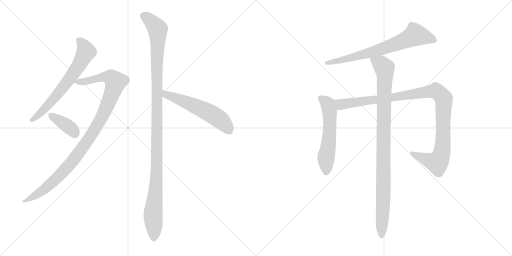
t = 0.00 s
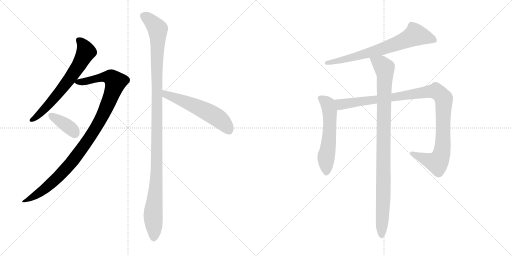
t = 1.64 s
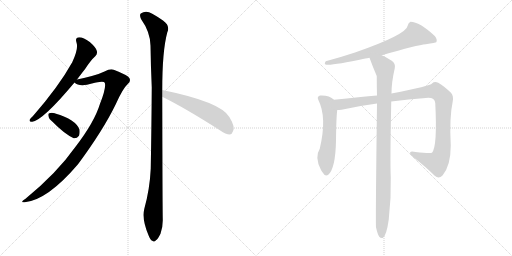
t = 3.28 s
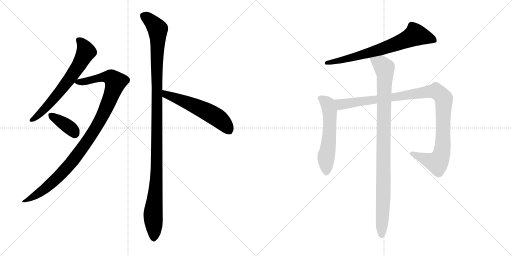
t = 4.92 s
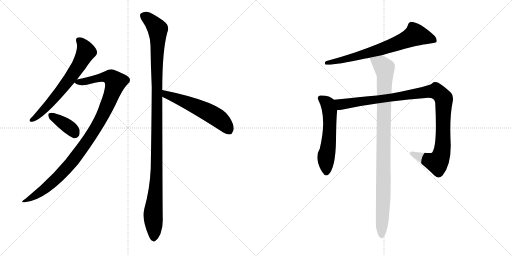
t = 6.57 s
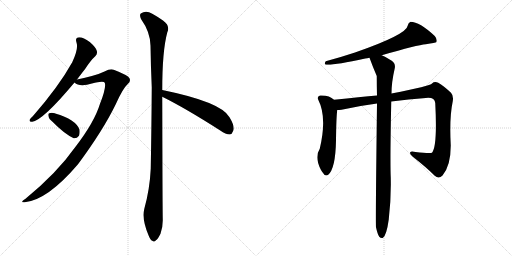
t = 8.21 s

The animated SVG that drew these frames (rendered in a browser with its animation timeline set to each time). Animation: 9 CSS @keyframes rules; one cycle of 8.21 s.

<svg version="1.1" viewBox="0 0 2048 1024" xmlns="http://www.w3.org/2000/svg">
  <g stroke="lightgray" stroke-dasharray="1,1" stroke-width="1" transform="scale(4, 4)">
    <line x1="0" y1="0" x2="256" y2="256"></line>
    <line x1="256" y1="0" x2="0" y2="256"></line>
    <line x1="128" y1="0" x2="128" y2="256"></line>
    <line x1="0" y1="128" x2="256" y2="128"></line>
    <line x1="256" y1="0" x2="512" y2="256"></line>
    <line x1="512" y1="0" x2="256" y2="256"></line>
    <line x1="384" y1="0" x2="384" y2="256"></line>
    <line x1="256" y1="128" x2="512" y2="128"></line>
  </g>
<g transform="scale(1, -1) translate(0, -850)">
   <style type="text/css">
    @keyframes keyframes0 {
      from {
       stroke: black;
       stroke-dashoffset: 661;
       stroke-width: 128;
       }
       68% {
       animation-timing-function: step-end;
       stroke: black;
       stroke-dashoffset: 0;
       stroke-width: 128;
       }
       to {
       stroke: black;
       stroke-width: 1024;
       }
       }
       #make-me-a-hanzi-animation-0 {
         animation: keyframes0 0.787923s both;
         animation-delay: 0.000000s;
         animation-timing-function: linear;
       }
    @keyframes keyframes1 {
      from {
       stroke: black;
       stroke-dashoffset: 1029;
       stroke-width: 128;
       }
       77% {
       animation-timing-function: step-end;
       stroke: black;
       stroke-dashoffset: 0;
       stroke-width: 128;
       }
       to {
       stroke: black;
       stroke-width: 1024;
       }
       }
       #make-me-a-hanzi-animation-1 {
         animation: keyframes1 1.087402s both;
         animation-delay: 0.787923s;
         animation-timing-function: linear;
       }
    @keyframes keyframes2 {
      from {
       stroke: black;
       stroke-dashoffset: 376;
       stroke-width: 128;
       }
       55% {
       animation-timing-function: step-end;
       stroke: black;
       stroke-dashoffset: 0;
       stroke-width: 128;
       }
       to {
       stroke: black;
       stroke-width: 1024;
       }
       }
       #make-me-a-hanzi-animation-2 {
         animation: keyframes2 0.555990s both;
         animation-delay: 1.875326s;
         animation-timing-function: linear;
       }
    @keyframes keyframes3 {
      from {
       stroke: black;
       stroke-dashoffset: 1166;
       stroke-width: 128;
       }
       79% {
       animation-timing-function: step-end;
       stroke: black;
       stroke-dashoffset: 0;
       stroke-width: 128;
       }
       to {
       stroke: black;
       stroke-width: 1024;
       }
       }
       #make-me-a-hanzi-animation-3 {
         animation: keyframes3 1.198893s both;
         animation-delay: 2.431315s;
         animation-timing-function: linear;
       }
    @keyframes keyframes4 {
      from {
       stroke: black;
       stroke-dashoffset: 563;
       stroke-width: 128;
       }
       65% {
       animation-timing-function: step-end;
       stroke: black;
       stroke-dashoffset: 0;
       stroke-width: 128;
       }
       to {
       stroke: black;
       stroke-width: 1024;
       }
       }
       #make-me-a-hanzi-animation-4 {
         animation: keyframes4 0.708171s both;
         animation-delay: 3.630208s;
         animation-timing-function: linear;
       }
    @keyframes keyframes5 {
      from {
       stroke: black;
       stroke-dashoffset: 715;
       stroke-width: 128;
       }
       70% {
       animation-timing-function: step-end;
       stroke: black;
       stroke-dashoffset: 0;
       stroke-width: 128;
       }
       to {
       stroke: black;
       stroke-width: 1024;
       }
       }
       #make-me-a-hanzi-animation-5 {
         animation: keyframes5 0.831868s both;
         animation-delay: 4.338379s;
         animation-timing-function: linear;
       }
    @keyframes keyframes6 {
      from {
       stroke: black;
       stroke-dashoffset: 568;
       stroke-width: 128;
       }
       65% {
       animation-timing-function: step-end;
       stroke: black;
       stroke-dashoffset: 0;
       stroke-width: 128;
       }
       to {
       stroke: black;
       stroke-width: 1024;
       }
       }
       #make-me-a-hanzi-animation-6 {
         animation: keyframes6 0.712240s both;
         animation-delay: 5.170247s;
         animation-timing-function: linear;
       }
    @keyframes keyframes7 {
      from {
       stroke: black;
       stroke-dashoffset: 1076;
       stroke-width: 128;
       }
       78% {
       animation-timing-function: step-end;
       stroke: black;
       stroke-dashoffset: 0;
       stroke-width: 128;
       }
       to {
       stroke: black;
       stroke-width: 1024;
       }
       }
       #make-me-a-hanzi-animation-7 {
         animation: keyframes7 1.125651s both;
         animation-delay: 5.882487s;
         animation-timing-function: linear;
       }
    @keyframes keyframes8 {
      from {
       stroke: black;
       stroke-dashoffset: 991;
       stroke-width: 128;
       }
       76% {
       animation-timing-function: step-end;
       stroke: black;
       stroke-dashoffset: 0;
       stroke-width: 128;
       }
       to {
       stroke: black;
       stroke-width: 1024;
       }
       }
       #make-me-a-hanzi-animation-8 {
         animation: keyframes8 1.056478s both;
         animation-delay: 7.008138s;
         animation-timing-function: linear;
       }
</style>
<path d="M 308 532 Q 324 553 341 575 Q 363 609 381 625 Q 391 635 387 647 Q 384 660 359 682 Q 334 701 317 701 Q 299 700 306 680 Q 315 656 289 601 Q 235 504 132 386 Q 122 377 119 372 Q 115 362 129 363 Q 172 369 298 520 L 308 532 Z" fill="lightgray"></path> 
<path d="M 298 520 Q 313 505 348 511 Q 414 529 419 519 Q 426 501 400 435 Q 378 362 302 263 Q 227 157 102 55 Q 77 39 99 41 Q 190 50 312 193 Q 412 328 463 433 Q 491 496 511 514 Q 524 524 518 537 Q 512 549 455 571 Q 442 577 418 564 Q 385 548 308 532 C 283 527 283 527 298 520 Z" fill="lightgray"></path> 
<path d="M 210 363 Q 258 314 295 297 Q 308 296 316 307 Q 320 317 318 332 Q 303 372 221 396 Q 220 397 219 397 Q 206 401 197 397 Q 191 396 194 385 Q 195 375 210 363 Z" fill="lightgray"></path> 
<path d="M 649 490 Q 649 646 669 720 Q 682 747 652 768 Q 636 780 609 795 Q 584 811 563 796 Q 557 790 564 774 Q 601 722 602 668 Q 603 590 607 501 Q 606 347 603 176 Q 599 92 577 14 Q 567 -28 594 -91 Q 601 -110 609 -113 Q 616 -120 624 -111 Q 631 -107 642 -85 Q 652 -58 651 -26 Q 650 26 649 463 L 649 490 Z" fill="lightgray"></path> 
<path d="M 649 463 Q 742 417 881 328 Q 903 312 919 312 Q 928 313 932 325 Q 942 341 918 381 Q 885 442 649 490 C 620 496 622 476 649 463 Z" fill="lightgray"></path> 
<path d="M 1527 629 Q 1671 671 1703 673 Q 1743 679 1745 681 Q 1751 691 1739 706 Q 1678 763 1642 763 Q 1633 759 1631 748 Q 1627 712 1420 640 Q 1366 622 1303 605 Q 1296 595 1302 592 Q 1323 586 1461 616 Q 1468 617 1478 619 L 1527 629 Z" fill="lightgray"></path> 
<path d="M 1336 451 Q 1317 470 1280 468 Q 1267 464 1273 451 Q 1309 381 1279 255 Q 1257 221 1284 170 Q 1287 164 1293 157 Q 1300 144 1312 150 Q 1342 174 1344 288 Q 1345 381 1349 410 C 1352 438 1352 438 1336 451 Z" fill="lightgray"></path> 
<path d="M 1565 444 Q 1635 454 1703 458 Q 1739 462 1741 438 Q 1750 264 1728 239 Q 1719 235 1662 242 Q 1644 246 1641 241 Q 1637 235 1650 224 Q 1705 181 1739 147 Q 1755 132 1770 148 Q 1803 187 1803 268 Q 1797 380 1811 445 Q 1815 467 1804 479 Q 1774 507 1753 519 Q 1738 526 1728 516 Q 1722 507 1566 476 L 1508 468 Q 1444 462 1336 451 C 1306 448 1319 407 1349 410 Q 1356 410 1366 411 Q 1438 427 1508 436 L 1565 444 Z" fill="lightgray"></path> 
<path d="M 1504 -59 Q 1510 -87 1517 -97 Q 1523 -104 1531 -102 Q 1546 -93 1555 -28 Q 1565 57 1563 140 Q 1560 206 1565 444 L 1566 476 Q 1566 521 1579 577 Q 1583 596 1567 607 Q 1543 623 1527 629 C 1500 642 1468 647 1478 619 Q 1491 583 1507 546 Q 1507 507 1508 468 L 1508 436 Q 1502 -39 1504 -59 Z" fill="lightgray"></path> 
      <clipPath id="make-me-a-hanzi-clip-0">
      <path d="M 308 532 Q 324 553 341 575 Q 363 609 381 625 Q 391 635 387 647 Q 384 660 359 682 Q 334 701 317 701 Q 299 700 306 680 Q 315 656 289 601 Q 235 504 132 386 Q 122 377 119 372 Q 115 362 129 363 Q 172 369 298 520 L 308 532 Z" fill="lightgray"></path>
      </clipPath>
      <path clip-path="url(#make-me-a-hanzi-clip-0)" d="M 316 688 L 328 678 L 344 643 L 307 575 L 204 441 L 155 390 L 127 371 " fill="none" id="make-me-a-hanzi-animation-0" stroke-dasharray="533 1066" stroke-linecap="round"></path>

      <clipPath id="make-me-a-hanzi-clip-1">
      <path d="M 298 520 Q 313 505 348 511 Q 414 529 419 519 Q 426 501 400 435 Q 378 362 302 263 Q 227 157 102 55 Q 77 39 99 41 Q 190 50 312 193 Q 412 328 463 433 Q 491 496 511 514 Q 524 524 518 537 Q 512 549 455 571 Q 442 577 418 564 Q 385 548 308 532 C 283 527 283 527 298 520 Z" fill="lightgray"></path>
      </clipPath>
      <path clip-path="url(#make-me-a-hanzi-clip-1)" d="M 307 523 L 357 526 L 398 539 L 437 542 L 462 522 L 406 378 L 309 229 L 209 120 L 154 76 L 104 47 " fill="none" id="make-me-a-hanzi-animation-1" stroke-dasharray="901 1802" stroke-linecap="round"></path>

      <clipPath id="make-me-a-hanzi-clip-2">
      <path d="M 210 363 Q 258 314 295 297 Q 308 296 316 307 Q 320 317 318 332 Q 303 372 221 396 Q 220 397 219 397 Q 206 401 197 397 Q 191 396 194 385 Q 195 375 210 363 Z" fill="lightgray"></path>
      </clipPath>
      <path clip-path="url(#make-me-a-hanzi-clip-2)" d="M 204 389 L 266 349 L 300 317 " fill="none" id="make-me-a-hanzi-animation-2" stroke-dasharray="248 496" stroke-linecap="round"></path>

      <clipPath id="make-me-a-hanzi-clip-3">
      <path d="M 649 490 Q 649 646 669 720 Q 682 747 652 768 Q 636 780 609 795 Q 584 811 563 796 Q 557 790 564 774 Q 601 722 602 668 Q 603 590 607 501 Q 606 347 603 176 Q 599 92 577 14 Q 567 -28 594 -91 Q 601 -110 609 -113 Q 616 -120 624 -111 Q 631 -107 642 -85 Q 652 -58 651 -26 Q 650 26 649 463 L 649 490 Z" fill="lightgray"></path>
      </clipPath>
      <path clip-path="url(#make-me-a-hanzi-clip-3)" d="M 576 787 L 631 733 L 628 211 L 612 -16 L 615 -99 " fill="none" id="make-me-a-hanzi-animation-3" stroke-dasharray="1038 2076" stroke-linecap="round"></path>

      <clipPath id="make-me-a-hanzi-clip-4">
      <path d="M 649 463 Q 742 417 881 328 Q 903 312 919 312 Q 928 313 932 325 Q 942 341 918 381 Q 885 442 649 490 C 620 496 622 476 649 463 Z" fill="lightgray"></path>
      </clipPath>
      <path clip-path="url(#make-me-a-hanzi-clip-4)" d="M 660 483 L 664 472 L 778 428 L 854 389 L 887 366 L 916 328 " fill="none" id="make-me-a-hanzi-animation-4" stroke-dasharray="435 870" stroke-linecap="round"></path>

      <clipPath id="make-me-a-hanzi-clip-5">
      <path d="M 1527 629 Q 1671 671 1703 673 Q 1743 679 1745 681 Q 1751 691 1739 706 Q 1678 763 1642 763 Q 1633 759 1631 748 Q 1627 712 1420 640 Q 1366 622 1303 605 Q 1296 595 1302 592 Q 1323 586 1461 616 Q 1468 617 1478 619 L 1527 629 Z" fill="lightgray"></path>
      </clipPath>
      <path clip-path="url(#make-me-a-hanzi-clip-5)" d="M 1740 687 L 1718 698 L 1661 711 L 1532 655 L 1438 631 L 1423 622 L 1305 598 " fill="none" id="make-me-a-hanzi-animation-5" stroke-dasharray="587 1174" stroke-linecap="round"></path>

      <clipPath id="make-me-a-hanzi-clip-6">
      <path d="M 1336 451 Q 1317 470 1280 468 Q 1267 464 1273 451 Q 1309 381 1279 255 Q 1257 221 1284 170 Q 1287 164 1293 157 Q 1300 144 1312 150 Q 1342 174 1344 288 Q 1345 381 1349 410 C 1352 438 1352 438 1336 451 Z" fill="lightgray"></path>
      </clipPath>
      <path clip-path="url(#make-me-a-hanzi-clip-6)" d="M 1282 457 L 1308 438 L 1319 408 L 1315 277 L 1304 219 L 1305 161 " fill="none" id="make-me-a-hanzi-animation-6" stroke-dasharray="440 880" stroke-linecap="round"></path>

      <clipPath id="make-me-a-hanzi-clip-7">
      <path d="M 1565 444 Q 1635 454 1703 458 Q 1739 462 1741 438 Q 1750 264 1728 239 Q 1719 235 1662 242 Q 1644 246 1641 241 Q 1637 235 1650 224 Q 1705 181 1739 147 Q 1755 132 1770 148 Q 1803 187 1803 268 Q 1797 380 1811 445 Q 1815 467 1804 479 Q 1774 507 1753 519 Q 1738 526 1728 516 Q 1722 507 1566 476 L 1508 468 Q 1444 462 1336 451 C 1306 448 1319 407 1349 410 Q 1356 410 1366 411 Q 1438 427 1508 436 L 1565 444 Z" fill="lightgray"></path>
      </clipPath>
      <path clip-path="url(#make-me-a-hanzi-clip-7)" d="M 1346 447 L 1358 435 L 1369 433 L 1726 485 L 1743 485 L 1756 477 L 1776 446 L 1772 276 L 1759 214 L 1749 199 L 1744 200 L 1646 238 " fill="none" id="make-me-a-hanzi-animation-7" stroke-dasharray="948 1896" stroke-linecap="round"></path>

      <clipPath id="make-me-a-hanzi-clip-8">
      <path d="M 1504 -59 Q 1510 -87 1517 -97 Q 1523 -104 1531 -102 Q 1546 -93 1555 -28 Q 1565 57 1563 140 Q 1560 206 1565 444 L 1566 476 Q 1566 521 1579 577 Q 1583 596 1567 607 Q 1543 623 1527 629 C 1500 642 1468 647 1478 619 Q 1491 583 1507 546 Q 1507 507 1508 468 L 1508 436 Q 1502 -39 1504 -59 Z" fill="lightgray"></path>
      </clipPath>
      <path clip-path="url(#make-me-a-hanzi-clip-8)" d="M 1485 614 L 1523 594 L 1538 578 L 1540 560 L 1527 -92 " fill="none" id="make-me-a-hanzi-animation-8" stroke-dasharray="863 1726" stroke-linecap="round"></path>

</g>
</svg>
